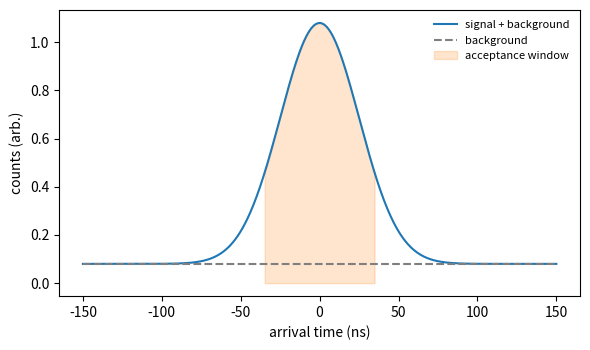

Write Python code to recreate this figure. (Note: this script raises an exception after producing the figure.)
import pathlib

import numpy as np
import matplotlib.pyplot as plt


def main() -> None:
    t_ns = np.linspace(-150.0, 150.0, 600)
    sigma = 25.0
    signal = np.exp(-0.5 * (t_ns / sigma) ** 2)
    background = 0.08 * np.ones_like(t_ns)
    total = signal + background

    win_half = 35.0
    win_mask = (t_ns >= -win_half) & (t_ns <= win_half)

    plt.figure(figsize=(6.0, 3.6))
    plt.plot(t_ns, total, color="tab:blue", label="signal + background")
    plt.plot(t_ns, background, color="tab:gray", linestyle="--", label="background")
    plt.fill_between(
        t_ns,
        0.0,
        total,
        where=win_mask,
        color="tab:orange",
        alpha=0.2,
        label="acceptance window",
    )
    plt.xlabel("arrival time (ns)")
    plt.ylabel("counts (arb.)")
    plt.legend(frameon=False, fontsize=8)
    plt.tight_layout()

    out_path = pathlib.Path(__file__).with_suffix(".png")
    plt.savefig(out_path, dpi=150)
    plt.close()


if __name__ == "__main__":
    main()
